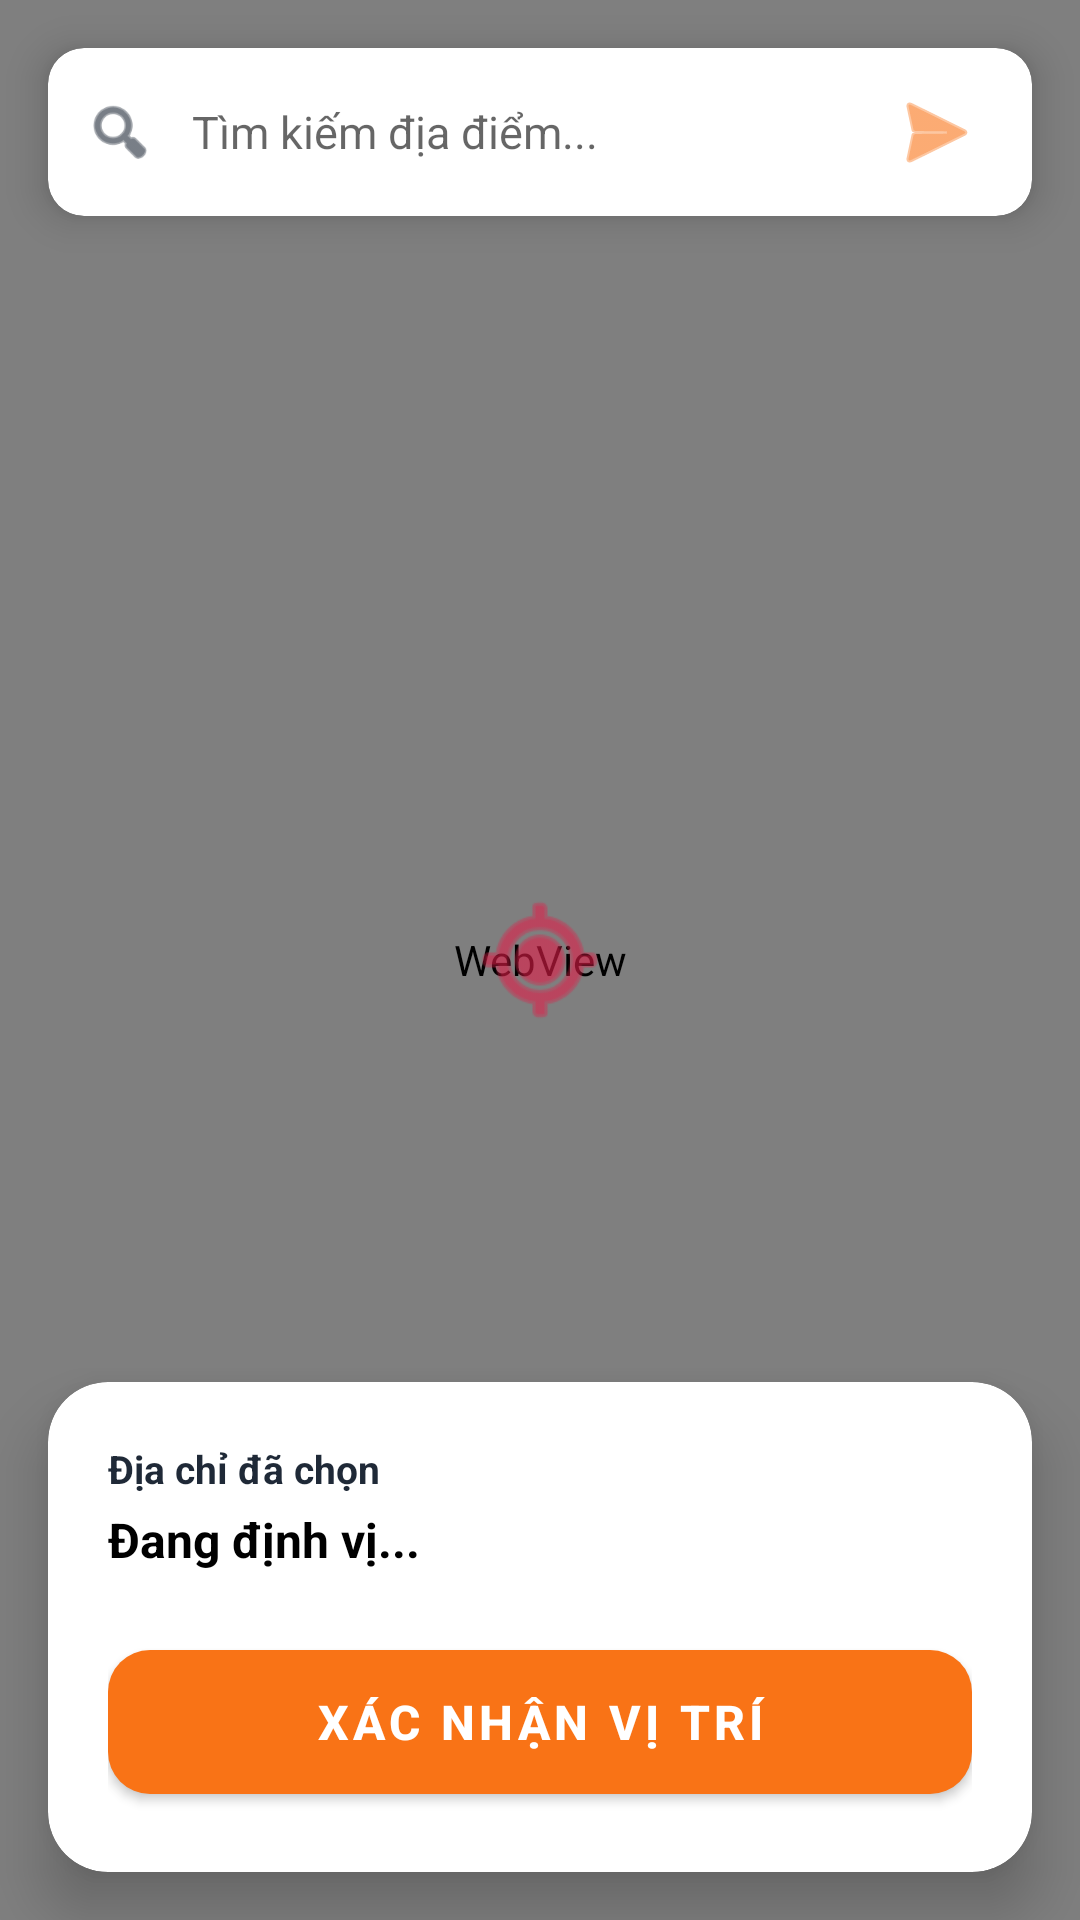

The Android layout XML behind this screen, and the referenced resources:
<!-- AndroidManifest.xml: application theme Theme.BTL_Mobile -->
<!-- res/layout/activity_map_picker.xml -->
<?xml version="1.0" encoding="utf-8"?>

<RelativeLayout xmlns:android="http://schemas.android.com/apk/res/android"
    xmlns:app="http://schemas.android.com/apk/res-auto"
    android:layout_width="match_parent"
    android:layout_height="match_parent"
    android:fitsSystemWindows="false"
    android:background="@color/background">

    <WebView
        android:id="@+id/webViewMap"
        android:layout_width="match_parent"
        android:layout_height="match_parent" />

    
    <com.google.android.material.card.MaterialCardView
        android:layout_width="match_parent"
        android:layout_height="wrap_content"
        android:layout_margin="16dp"
        app:cardCornerRadius="12dp"
        app:cardElevation="8dp"
        app:strokeWidth="0dp">
        <LinearLayout
            android:layout_width="match_parent"
            android:layout_height="56dp"
            android:orientation="horizontal"
            android:gravity="center_vertical"
            android:paddingHorizontal="12dp">
            <ImageView
                android:layout_width="24dp"
                android:layout_height="24dp"
                android:src="@android:drawable/ic_menu_search"
                app:tint="@color/text_secondary" />
            <EditText
                android:id="@+id/etSearchMap"
                android:layout_width="0dp"
                android:layout_height="match_parent"
                android:layout_weight="1"
                android:hint="Tìm kiếm địa điểm..."
                android:background="@null"
                android:paddingHorizontal="12dp"
                android:textColor="@color/text_primary"
                android:textSize="15sp"
                android:inputType="text"
                android:imeOptions="actionSearch" />
            <ImageButton
                android:id="@+id/btnSearchMap"
                android:layout_width="40dp"
                android:layout_height="40dp"
                android:src="@android:drawable/ic_menu_send"
                android:background="?attr/selectableItemBackgroundBorderless"
                app:tint="@color/primary" />
        </LinearLayout>
    </com.google.android.material.card.MaterialCardView>

    
    <ImageView
        android:layout_width="48dp"
        android:layout_height="48dp"
        android:layout_centerInParent="true"
        android:src="@android:drawable/ic_menu_mylocation"
        app:tint="@color/error"
        android:layout_marginBottom="24dp" />

    <com.google.android.material.card.MaterialCardView
        android:id="@+id/bottomCard"
        android:layout_width="match_parent"
        android:layout_height="wrap_content"
        android:layout_alignParentBottom="true"
        android:layout_margin="16dp"
        app:cardCornerRadius="20dp"
        app:cardElevation="12dp"
        app:strokeWidth="0dp">

        <LinearLayout
            android:layout_width="match_parent"
            android:layout_height="wrap_content"
            android:orientation="vertical"
            android:padding="20dp">

            <TextView
                android:layout_width="wrap_content"
                android:layout_height="wrap_content"
                android:text="Địa chỉ đã chọn"
                android:textSize="13sp"
                android:textColor="@color/text_secondary"
                android:textStyle="bold"
                android:layout_marginBottom="4dp" />

            <TextView
                android:id="@+id/tv_picked_address"
                android:layout_width="match_parent"
                android:layout_height="wrap_content"
                android:text="Đang định vị..."
                android:textSize="16sp"
                android:textStyle="bold"
                android:textColor="@color/text_primary"
                android:layout_marginBottom="20dp" />

            <com.google.android.material.button.MaterialButton
                android:id="@+id/btn_confirm_location"
                android:layout_width="match_parent"
                android:layout_height="60dp"
                android:text="XÁC NHẬN VỊ TRÍ"
                app:backgroundTint="@color/primary"
                android:textColor="@color/white"
                android:textStyle="bold"
                android:textSize="16sp"
                app:cornerRadius="14dp" />
        </LinearLayout>
    </com.google.android.material.card.MaterialCardView>

</RelativeLayout>
<!-- resources referenced by this layout -->
<resources>
  <color name="background">#FFFFFF</color>
  <color name="error">#E11D48</color>
  <color name="primary">#F97316</color>
  <color name="text_primary">#000000</color>
  <color name="text_secondary">#1F2937</color>
  <color name="white">#FFFFFFFF</color>
  <style name="Theme.BTL_Mobile" parent="Base.Theme.BTL_Mobile" />
  <style name="Base.Theme.BTL_Mobile" parent="Theme.MaterialComponents.Light.NoActionBar">
          
          <item name="colorPrimary">@color/primary</item>
          <item name="colorPrimaryVariant">@color/primary_variant</item>
          <item name="colorOnPrimary">@color/white</item>
          
          <item name="colorSecondary">@color/secondary</item>
          <item name="colorSecondaryVariant">@color/primary_variant</item>
          <item name="colorOnSecondary">@color/black</item>
          
          <item name="android:statusBarColor">@color/primary</item>
          
          <item name="android:windowBackground">@color/white</item>
          <item name="colorSurface">@color/white</item>
          <item name="colorError">@color/error</item>
      </style>
  <color name="primary_variant">#C2410C</color>
  <color name="secondary">#F97316</color>
  <color name="black">#FF000000</color>
</resources>
